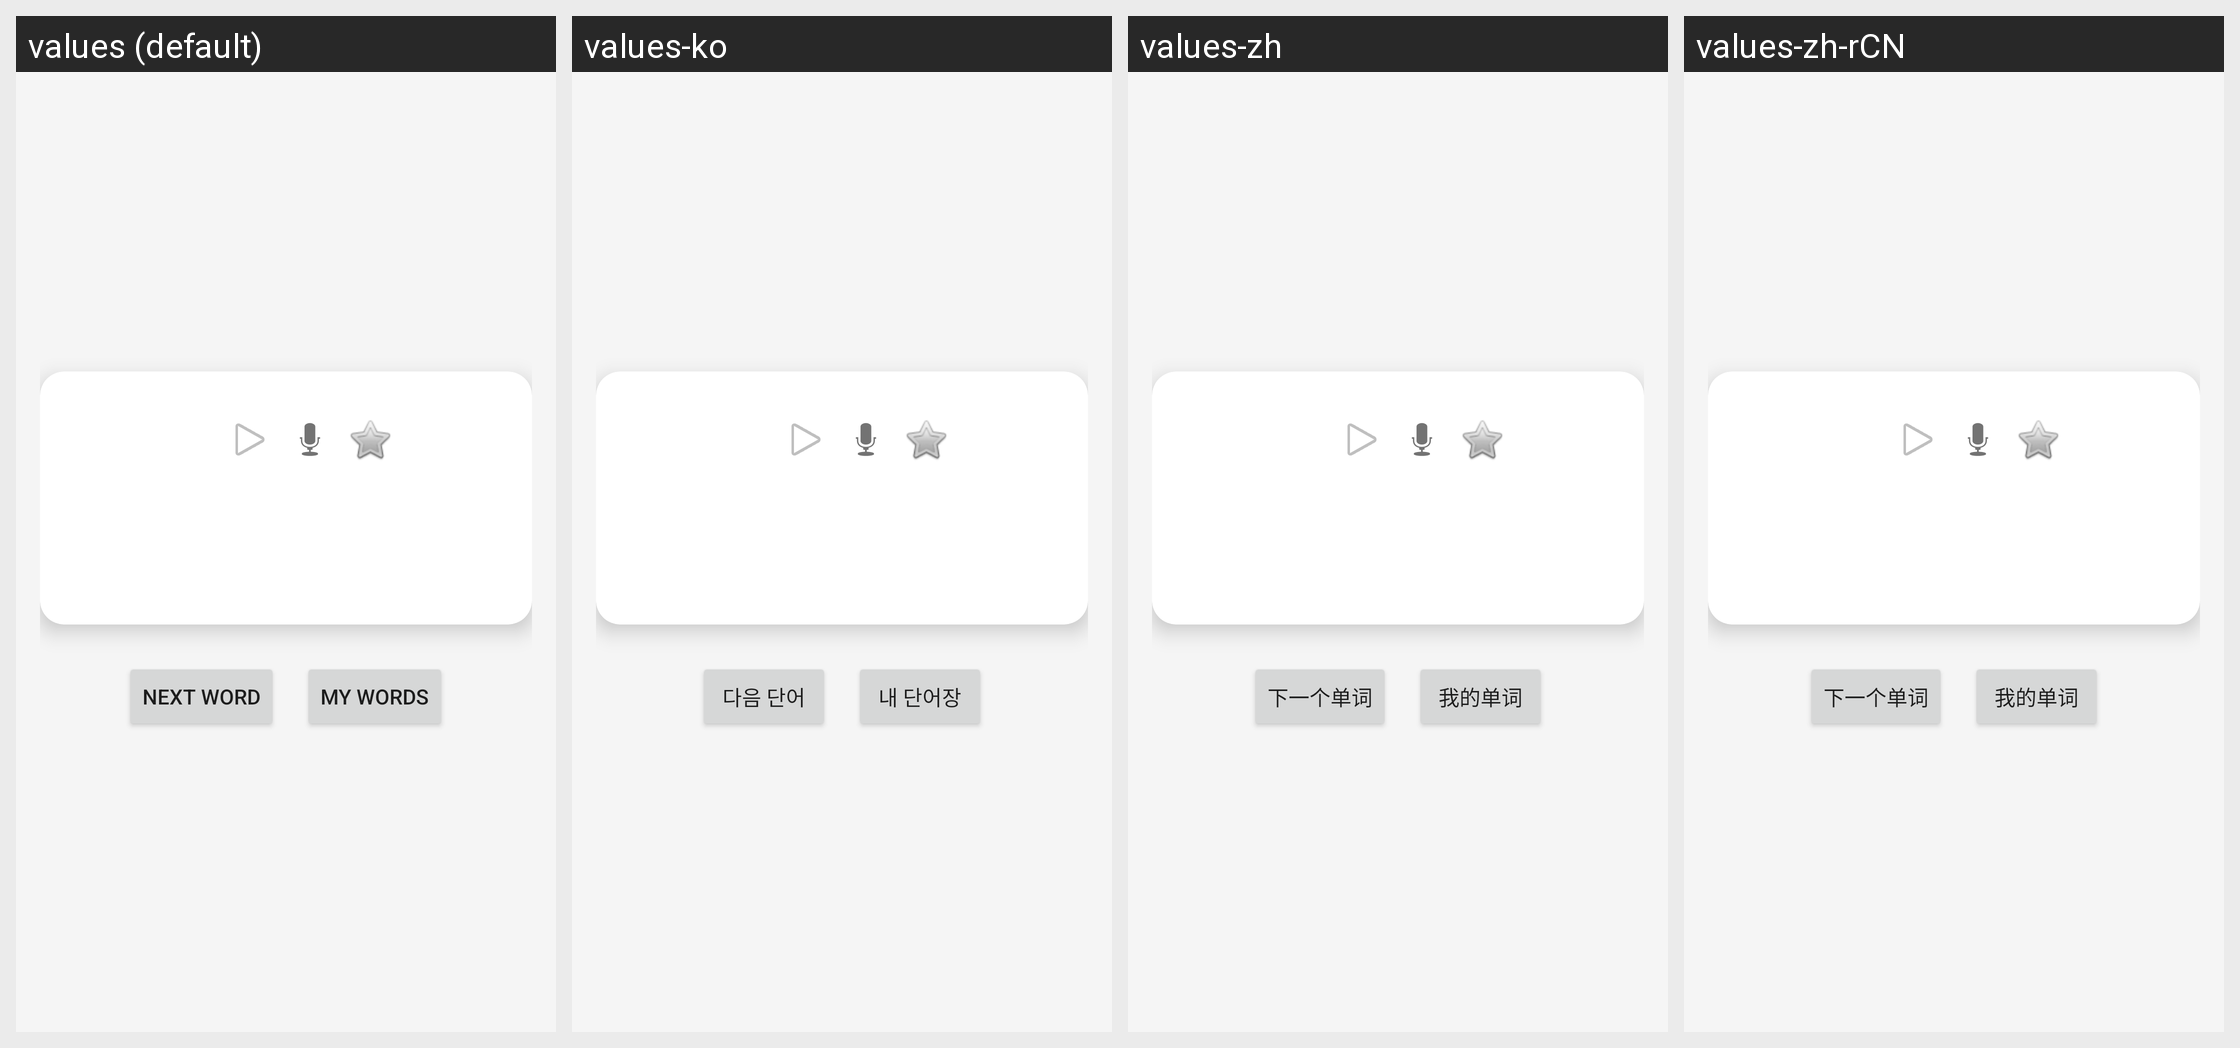

The same Android screen rendered under several of its app's locales, left to right. List the strings drawn on it with the default value and each locale's translation.
Android screen res/layout/activity_study.xml rendered under 4 locales, left to right: values (default), values-ko, values-zh, values-zh-rCN. Device: Nexus 5 (rendered at 1080×1920; each locale shown at half size, 540×960, under a caption strip naming it); theme Theme.MaterialComponents.DayNight.NoActionBar.
Other locales in the repository, not shown: values-en.
Strings drawn on this screen, with the default value and each locale's value (text and hints the layout hard-codes, and strings that could not be matched under every locale, appear in the picture but are not listed):

next_word_button
  values: Next Word
  values-ko: 다음 단어
  values-zh: 下一个单词
  values-zh-rCN: 下一个单词  [from values-zh]

my_words_button
  values: My Words
  values-ko: 내 단어장
  values-zh: 我的单词
  values-zh-rCN: 我的单词  [from values-zh]
